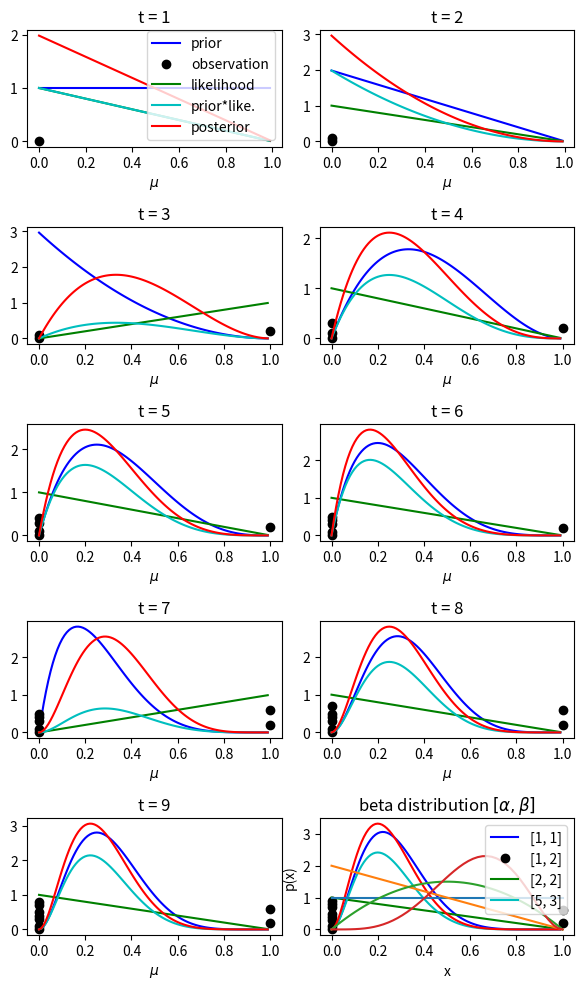
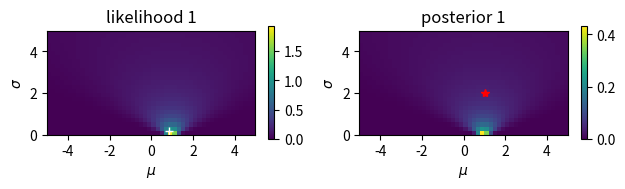
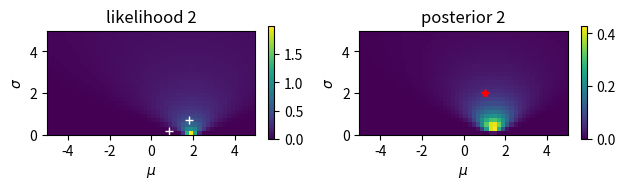
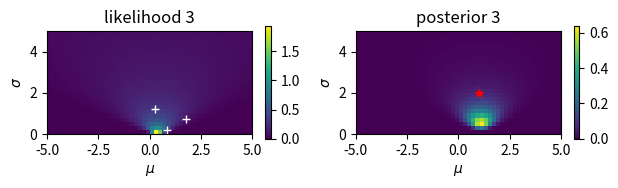
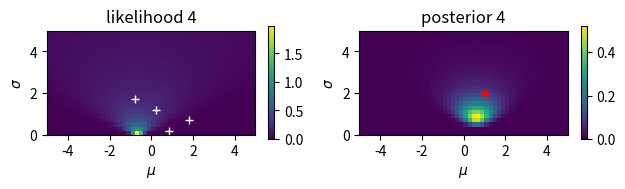
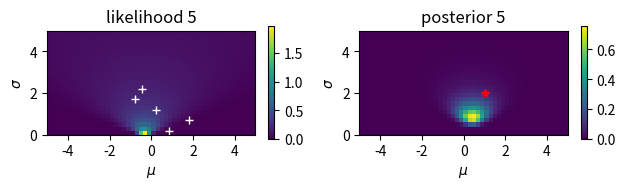
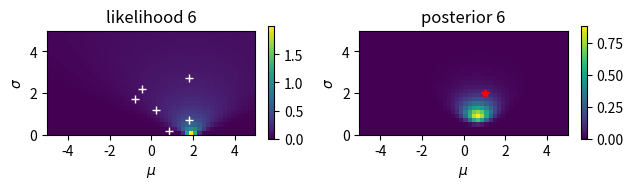
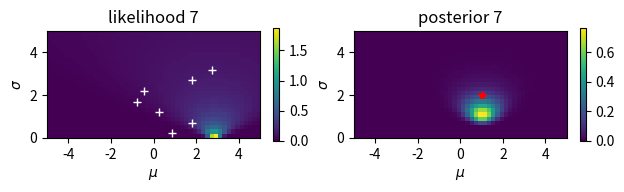
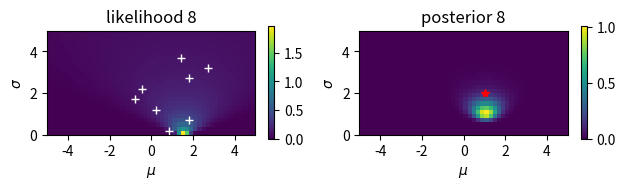
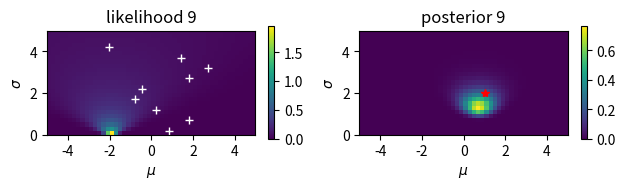
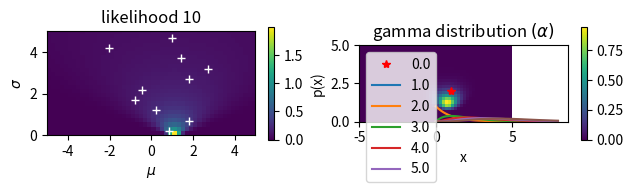
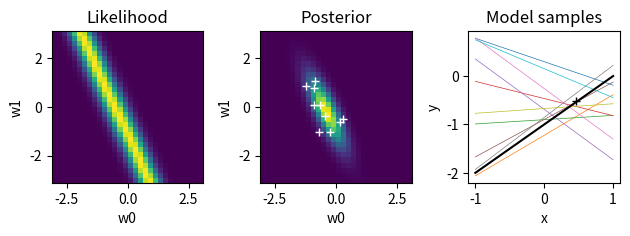
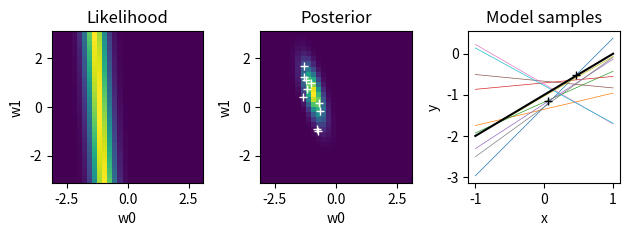
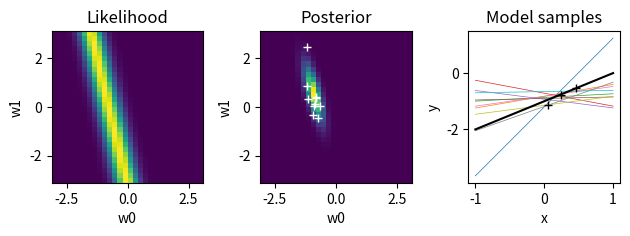
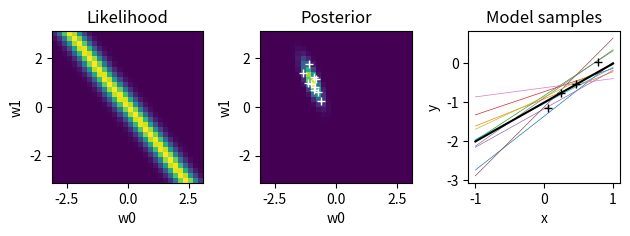
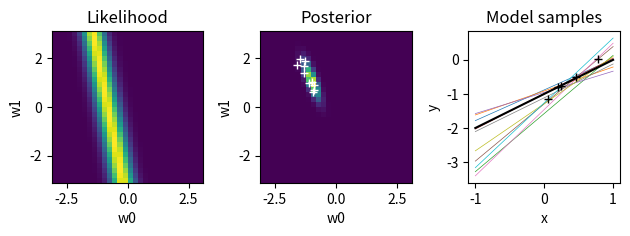

The matplotlib source for these figures, in order:


import numpy as np
import scipy.stats
import matplotlib.pyplot as plt
%matplotlib inline

# take samples
mu = 0.4  # probability of head
N = 10   # number of samples
y = np.random.choice(2, N, p=[1-mu, mu]) # binary observation sequence
y

dx = 0.01  # plot step
x = np.arange( 0, 1, dx)  # range of the parameter
prior = np.ones( len(x))  # Assume a uniform prior
plt.figure(figsize=(6,10))
for t in range(N):
    plt.subplot(N//2, 2, t+1)  # a new figure
    # prior
    plt.plot( x, prior, 'b')
    # observation
    plt.plot( y[0:t+1], np.arange(t+1)/N, 'ko')
    # likelihood
    likelihood = x*y[t] + (1-x)*(1-y[t]) # theta if head, 1-theta if tail
    plt.plot( x, likelihood, 'g')
    # product
    prilik = prior*likelihood
    plt.plot( x, prilik,'c')
    # posterior by normalization
    marginal = sum(prilik)*dx    # integrate over the parameter range
    posterior = prilik/marginal  # normalize
    plt.plot( x, posterior, 'r')
    plt.xlabel(r'$\mu$')
    if t==0:
        plt.legend(('prior', 'observation', 'likelihood', 'prior*like.', 'posterior'))
    plt.title(f't = {t+1}')
    # posterior as a new prior
    prior = posterior
plt.tight_layout()

alpha_beta = [[1,1], [1,2], [2,2], [5,3]]
x = np.linspace(0., 1.)
for ab in alpha_beta:
    p = scipy.stats.beta.pdf(x, ab[0], ab[1])
    plt.plot(x, p)
plt.xlabel('x'); plt.ylabel('p(x)')
plt.title(r'beta distribution $[\alpha,\beta]$')
plt.legend(alpha_beta);



# Noisy observation: y = N(mu,sigma)
mu = 1
sigma = 2
N = 10
y = mu + sigma*np.random.randn(N)
print(y)

# Start from a uniform prior
rmu = 5; dmu = 0.2   # range and step of mu
rsig = 5;  dsig = 0.2 # range and step of sigma
m = np.arange(-rmu, rmu, dmu)
s = np.arange(rsig, 0, -dsig)
M, S = np.meshgrid(m, s)  # grid of mu and sigma
prior = np.ones_like(M)/(2*rmu*rsig)

for n in range(N):
    plt.figure()
    plt.subplot(1, 2, 1)
    # observation
    plt.plot( y[0:n+1], dsig+rsig*np.arange(n+1)/N, 'w+')
    # likelihood
    likelihood = np.exp(-((y[n]-M)/S)**2/2)/(np.sqrt(2*np.pi)*S)
    plt.imshow(likelihood, extent=(-rmu,rmu,0,rsig))
    plt.xlabel(r'$\mu$'); plt.ylabel(r'$\sigma$');
    plt.title(f'likelihood {n+1}')
    plt.colorbar(shrink=0.25)
    # posterior
    plt.subplot(1, 2, 2)
    prilik = prior*likelihood
    #plt.imshow(prilik, extent=(-rmu,rmu,0,rsig))
    marginal = np.sum(prilik)*dmu*dsig
    posterior = prilik/marginal
    plt.imshow(posterior, extent=(-rmu,rmu,0,rsig))
    plt.xlabel(r'$\mu$'); plt.ylabel(r'$\sigma$');
    plt.title(f'posterior {n+1}')
    prior = posterior  # new prior
    plt.colorbar(shrink=0.25)
    # true value
    plt.plot( [mu], [sigma], 'r*')
    plt.tight_layout()

alpha = np.arange(6.)
x = np.linspace(0., 8.)
for a in alpha:
    p = scipy.stats.gamma.pdf(x, a)
    plt.plot(x, p)
plt.xlabel('x'); plt.ylabel('p(x)')
plt.title(r'gamma distribution $(\alpha)$')
plt.legend(alpha);





# We will use this frequently
def gauss(x, mu=0, sigma=1):
    """Gaussian distribution"""
    return np.exp(-((x-mu)/sigma)**2/2)/(np.sqrt(2*np.pi)*sigma)

# Distributions in the parameter and data spaces
alpha = 1.  # inverse variance of weight prior
beta = 10  # inverse variance of observation noise
wt = np.array([-1, 1])  # 'true' weights
# sample data
N = 6
xrange = [-1, 1]
X = np.random.uniform(xrange[0], xrange[1], size=N)
X = np.c_[np.ones(N), X]  # prepend 1 in the leftmost column
t = wt@X.T + np.random.normal(size=N)/np.sqrt(beta)  # targets with noise
# for weight space visualization
W = np.linspace(-3, 3, 30)
W0, W1 = np.meshgrid(W, W)
K = 10  # weight samples
pw = gauss(W0)*gauss(W1)
for n in range(N):
    plt.figure()
    # likelihood
    like = gauss(t[n] - (W0+W1*X[n,1]), sigma=beta**(-0.5))
    plt.subplot(1,3,1)   # left
    plt.pcolormesh(W, W, like)
    plt.axis('square')
    plt.title("Likelihood"); plt.xlabel("w0"); plt.ylabel("w1");
    # new posterior
    S = np.linalg.inv(alpha*np.eye(2) + beta*X[:n+1].T@X[:n+1])
    m = beta*S@X[:n+1].T@t[:n+1]
    # print(n, ': m =', m, '; S =', S)
    plt.subplot(1,3,2)
    post = pw*like
    plt.pcolormesh(W, W, post)
    plt.axis('square')
    plt.title("Posterior"); plt.xlabel("w0"); plt.ylabel("w1");
    # sample weights
    wpost = np.random.multivariate_normal(m, S, K)
    plt.plot(wpost[:,0], wpost[:,1], "w+")
    # plot model samples
    xrange = np.array([-1., 1.])   # range of input x
    plt.subplot(1,3,3)
    for k in range(K):
        plt.plot(xrange, wpost[k,0]+wpost[k,1]*xrange, lw=0.5)
    # true line
    plt.plot(xrange, wt[0]+wt[1]*xrange, "k")
    plt.plot(X[:n+1,1], t[:n+1], "k+")  # training data
    plt.gca().set_box_aspect(1)
    plt.title("Model samples"); plt.xlabel("x"); plt.ylabel("y");
    plt.tight_layout()  # adjust subplot margins
    pw = post



# 1D Gaussian basis functions 
def gbf1(x, xrange=[-1.,1.], M=10):
    """Gaussian basis functions: x can be a 1D array"""
    xc = np.linspace(xrange[0], xrange[1], num=M)  # centers
    xd = (xc[1]-xc[0])  # interval
    # x can be an array for N data points
    return np.exp(-((np.tile(x,[M,1]).T - xc)/xd)**2)
# example
x = np.linspace(-1, 1, 100)
plt.plot(x, gbf1(x, M=10));
plt.xlabel("x"); plt.ylabel("phi");

def blr(X, t, alpha=1., beta=10.):
    """Bayesian linear regression
    alpha: inv. variance of weight prior 
    beta: inv. variance of observation noise
    """
    N, D = X.shape
    S = np.linalg.inv(alpha*np.eye(D) + beta*X.T@X) # posterior covariance
    m = beta*S@X.T@t   # posterior mean
    return m, S

def target(x):
    """Target function"""
    return np.sin(x)

# Training data
N = 10
eps = 0.2  # noise size
xr = 4   # range of x
x = np.random.uniform(-xr, xr, size=N)  
f = target(x)  # target function
t = f + np.random.normal(scale=eps, size=N) # with noise
# data for testing/plotting
Np = 100
xp = np.linspace(-xr, xr, Np)
fp = target(xp)
plt.plot(xp, fp, "g")  # target function
plt.plot(x, t, "ro");  # training data
plt.xlabel("x"); plt.ylabel("y");

M = 10  # number of basis functions
Phi = gbf1(x, [-xr,xr], M)  # Gaussian basis functions
m, S = blr(Phi, t, alpha=1., beta=10)  # Bayesian linear regression
print(m)
# test data
Phip = gbf1(xp, [-xr,xr], M)
yp = Phip@m.T
plt.plot(xp, fp, "g")  # target function
plt.plot(x, t, "ro");  # training data
plt.plot(xp, yp, "b");  # MAP estimate
# predictive distribution
sigma = np.sqrt(1/beta + np.sum(Phip@S*Phip, axis=1))
plt.plot(xp, yp+sigma, "c")
plt.plot(xp, yp-sigma, "c")
plt.xlabel("x"); plt.ylabel("y");



def logev(X, t, m, S, alpha, beta):
    """log evidence for Bayesian regression
    m: posterior mean
    S: posterior covariance
    alpha: inv. variance of weight prior 
    beta: inv. variance of observation noise
    """
    N, D = X.shape
    #S = np.linalg.inv(alpha*np.eye(D) + beta*X.T@X) # posterior covariance
    #m = beta*S@X.T@t   # posterior mean
    em = t - X@m.T  # error with MAP estimate
    #alpha = D/np.dot(m,m)
    #beta = N/np.dot(em,em)
    # log evidence
    lev = -beta/2*np.dot(em,em) - alpha/2*np.dot(m,m) + np.log(abs(np.linalg.det(S)))/2 + D/2*np.log(alpha) + N/2*(np.log(beta/(2*np.pi)))
    return lev

# compare different values of alpha
M = 10  # number of basis functions
alphas = np.arange(0.1, 10., 0.2)
beta = 10.
mse = []  # mean square errors
lev = []  # log evidences
for alpha in alphas:
    Phi = gbf1(x, [-xr,xr], M)  # Gaussian basis functions
    m, S = blr(Phi, t, alpha, beta)
    lev.append( logev(Phi, t, m, S, alpha, beta))
    # test data
    Phip = gbf1(xp, [-xr,xr], M)  # Gaussian basis functions
    err = fp - Phip@m.T  # validation error
    mse.append( np.dot(err,err)/Np)
    #print(alpha, beta, lev, mse)
plt.subplot(2,1,1)
plt.plot(alphas, mse, "r"); plt.ylabel("test error");
plt.subplot(2,1,2)
plt.plot(alphas, lev, "b"); plt.ylabel("log evidence");
plt.xlabel(r"$\alpha$");

# compare different values of beta
M = 10  # number of basis functions
alpha = 3. 
betas = np.arange(0.5, 50., 0.5)
mse = []  # mean square errors
lev = []  # log evidences
for beta in betas:
    Phi = gbf1(x, [-xr,xr], M)  # Gaussian basis functions
    m, S = blr(Phi, t, alpha, beta)
    lev.append( logev(Phi, t, m, S, alpha, beta))
    # test data
    Phip = gbf1(xp, [-xr,xr], M)  # Gaussian basis functions
    err = fp - Phip@m.T  # validation error
    mse.append( np.dot(err,err)/Np)
    #print(alpha, beta, lev, mse)
plt.subplot(2,1,1)
plt.plot(betas, mse, "r"); plt.ylabel("test error");
plt.subplot(2,1,2)
plt.plot(betas, lev, "b"); plt.ylabel("log evidence");
plt.xlabel(r"$\beta$");



def bic(X, t, m, beta):
    """BIC and AIC
    m: posterior mean
    beta: inv. variance of observation noise
    """
    N, M = X.shape
    em = t - X@m.T  # error with MAP estimate
    # log evidence
    bic = -beta/2*np.dot(em,em) - M/2*np.log(N)
    aic = -beta/2*np.dot(em,em) - M
    return bic, aic

# compare different values of M
Max = 15  # max number of basis functions
alpha = 3.
beta = 20.
mse = np.zeros(Max)  # mean square errors
baic = np.zeros((Max,2))  # log evidences
for M in range(2,Max):
    Phi = gbf1(x, [-xr,xr], M)  # Gaussian basis functions
    m, S = blr(Phi, t, alpha, beta)
    baic[M] = bic(Phi, t, m, beta)
    # test data
    Phip = gbf1(xp, [-xr,xr], M)  # Gaussian basis functions
    err = fp - Phip@m.T  # validation error
    mse[M] = np.dot(err,err)/Np
    # print(M, alpha, beta, lev[M], mse[M])
plt.subplot(2,1,1)
plt.plot(np.arange(2,Max), mse[2:], "r"); plt.ylabel("test error");
plt.subplot(2,1,2)
plt.plot(np.arange(2,Max), baic[2:]); plt.ylabel("BIC, AIC");
plt.legend(("BIC","AIC"))
plt.xlabel("M");



class Markov:
    """Class for a Markov chain"""
    
    def __init__(self, ptr):
        """Create a new environment"""
        self.ptr = ptr  # transition matrix p(x'|x)
        self.Ns = len(ptr)  # number of states
        
    def sample(self, x0=0, step=1):
        """generate a sample sequence from x0"""
        seq = np.zeros(step+1, dtype=int) # sequence buffer
        seq[0] = x0
        for t in range(step):
            pt1 = self.ptr[:, seq[t]] # prob. of new states
            seq[t+1] = np.random.choice(self.Ns, p=pt1) # sample 
        return seq
    
    def forward(self, p0, step=1):
        """forward message from initial distribution p0"""
        alpha = np.zeros((step+1, self.Ns)) # priors
        alpha[0] = p0  # initial distribution
        for t in range(step):
            alpha[t+1] = self.ptr @ alpha[t] 
        return alpha

    def backward(self, obs, step=1):
        """backward message from terminal observaion"""
        beta = np.zeros((step+1, self.Ns)) # likelihoods
        beta[-1] = obs  # observation
        for t in range(step, 0, -1): # toward 0
            beta[t-1] = beta[t] @ self.ptr
        return beta
    
    def posterior(self, p0, obs, step):
        """forward-backward algorithm"""
        alpha = self.forward(p0, step)
        beta = self.backward(obs, step)
        post = alpha*beta
        for t in range(step+1):
            post[t] = post[t]/sum(post[t])  # normalize        
        return post

# stochastic cycling on a ring
ns = 6   # ring size
ps = 0.3  # shift probability
Ptr = np.zeros((ns, ns))  # transition matrix
for i in range(ns):
    Ptr[i,i] = 1 - ps
    Ptr[(i+1)%ns, i] = ps
plt.imshow(Ptr)
# create a Markov chain
ring = Markov(Ptr)

# a sample trajectory
T = 15
ring.sample(1, T)

# forward message passing
alpha = ring.forward([0,0,1,0,0,0], T)
plt.imshow(alpha.T);

# backward message passing
beta = ring.backward([0,0,0,1,0,0], T)
plt.imshow(beta.T);

# posterior by their products
post = ring.posterior([0,0,1,0,0,0], [0,0,0,1,0,0], T)
plt.imshow(post.T);

# a little shifted observation
post = ring.posterior([0,0,1,0,0,0], [0,0,0,0,1,0], T)
plt.imshow(post.T);

# longer sequence
post = ring.posterior([0,0,1,0,0,0], [0,0,0,0,1,0], 3*T)
plt.imshow(post.T);



class HMM(Markov):
    """Hidden Markov model"""

    def __init__(self, ptr, pobs):
        """Create HMM with transition and observation models"""
        super().__init__(ptr)
        self.pobs = pobs  # observation model
        self.No = len(pobs)  # number of observations
        self.pst = np.ones(self.Ns)/self.Ns  # state distribution
        self.pred = np.zeros(self.Ns)  # predictive distribution

    def sample(self, x0=0, step=10):
        """generate a sample sequence from x0"""
        xt = np.zeros(step, dtype=int) # state sequence
        yt = np.zeros(step, dtype=int) # observation sequence
        xt[0] = x0
        po = self.pobs[:, x0] # prob. of observation
        yt[0] = np.random.choice(self.No, p=po) # observe
        for t in range(1, step):
            ps = self.ptr[:, xt[t-1]]  # prob. of new states
            xt[t] = np.random.choice(self.Ns, p=ps) # transit 
            po = self.pobs[:, xt[t]]   # prob. of observation
            yt[t] = np.random.choice(self.No, p=po) # observe 
        return xt, yt

    def predict(self):
        """predictive prior by transition model"""
        self.pred = self.ptr @ self.pst
    
    def update(self, obs):
        """update posterior by observation"""
        prl = self.pobs[obs]*self.pred # likelihood*prior
        self.pst = prl/sum(prl)  #normalize

    def reset(self):
        """reset state probability"""
        self.pst = np.ones(self.Ns)/self.Ns  # uniform

    def step(self, obs):
        """one step of dynamic bayesian inference"""
        self.predict()
        self.update(obs)
        return self.pst  # new prior

# random walk on a ring
ns = 6   # ring size
ps = 0.3  # shift probability
Ptr = np.zeros((ns, ns))  # transition matrix
for i in range(ns):
    Ptr[i,i] = 1 - ps
    Ptr[(i+1)%ns, i] = ps
plt.imshow(Ptr)
plt.xlabel("state"); plt.ylabel("next state");

# Blurred intermittent observation model
no = 4
po = 0.3
Pobs = np.zeros((no, ns))  # p(obs|state)
Pobs[0,:] = 1 - po  # no information
Pobs[1,1] = Pobs[2,3] = Pobs[3,5] = po
Pobs[1,0] = Pobs[3,0] = Pobs[1:3,2] = Pobs[2:4,4] = po/2
plt.imshow(Pobs)
plt.xlabel("state"); plt.ylabel("observation");

# crate a HMM
ring = HMM(Ptr, Pobs)

# sample a state trajectory and observations
T = 30
xt, yt, = ring.sample(1, T)
plt.plot(xt)
plt.plot(2*yt-1, 'ro');

# Dynamic Bayesian inference in HMM
post = np.zeros((T, ns))  # posterior trajectory
ring.reset()
for t in range(T):
    post[t] = ring.step(yt[t])
plt.imshow(post.T, origin='lower')
plt.xlabel('t'); plt.ylabel('state');









